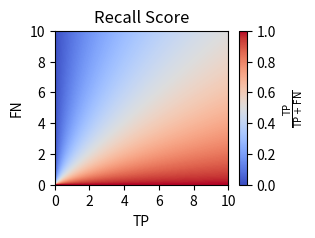

Recreate this plot in Python. (Note: this script raises an exception after producing the figure.)
import numpy as np
from matplotlib import pyplot as plt


def fbeta(beta):
    def f(precision, recall):
        if precision == 0 or recall == 0:
            return 0
        return (beta**2 + 1) * (precision * recall) / (beta**2 * precision + recall)
    return f


def recall(tp, fn):
    if tp + fn == 0:
        return 0
    return tp / (tp + fn)


def surface_plot(top, score_function, fname, **kwargs):
    fig = plt.figure(figsize=(2.8, 2))
    ax = fig.add_subplot(111)

    step = top / 400
    x_min, x_max = 0, top + step
    y_min, y_max = 0, top + step

    xx, yy = np.meshgrid(np.arange(x_min, x_max, step), np.arange(y_min, y_max, step))
    Z = np.array([score_function(x, y) for x, y in np.c_[xx.ravel(), yy.ravel()]]).reshape(xx.shape)

    cstep = 1 / 400
    cs = ax.contourf(xx, yy, Z, np.arange(0, 1 + cstep, cstep), vmin=0, vmax=1, cmap=plt.cm.coolwarm)
    ax.set_xticks(np.arange(0, top + 0.2, top / 5))
    ax.set_yticks(np.arange(0, top + 0.2, top / 5))

    cbar = plt.colorbar(cs)
    cbar.ax.set_ylim(0, 1)
    cbar.set_ticks(np.arange(0, 1 + 0.1, 0.2))
    cbar.ax.set_ylabel(kwargs.get("legendlabel"))

    ax.set_xlabel(kwargs.get("xlabel"))
    ax.set_ylabel(kwargs.get("ylabel"))
    plt.title(
        kwargs.get("title")
    )
    plt.savefig("../output/examples/{}".format(fname), bbox_inches='tight')


def main():
    surface_plot(10, recall, "recall_score", xlabel="TP", ylabel="FN", title="Recall Score",
                 legendlabel=r'$\frac{\mathrm{TP}}{\mathrm{TP} + \mathrm{FN}}$')
    surface_plot(1, fbeta(0.5), "f05_score", xlabel="Precision", ylabel="Recall", title="$F_{0.5}$ Score",
                 legendlabel=r'$1.25 \cdot \frac{\mathrm{Precision} \cdot \mathrm{Sensitivity}}{0.25 \cdot \mathrm{Precision} + \mathrm{Sensitivity}}$')
    surface_plot(1, fbeta(1), "f1_score", xlabel="Precision", ylabel="Recall", title="$F_1$ Score",
                 legendlabel=r'$2 \cdot \frac{\mathrm{Precision} \cdot \mathrm{Sensitivity}}{\mathrm{Precision} + \mathrm{Sensitivity}}$')
    surface_plot(1, fbeta(2), "f2_score", xlabel="Precision", ylabel="Recall", title="$F_2$ Score",
                 legendlabel=r'$5 \cdot \frac{\mathrm{Precision} \cdot \mathrm{Sensitivity}}{4 \cdot \mathrm{Precision} + \mathrm{Sensitivity}}$')

if __name__ == "__main__":
    main()
